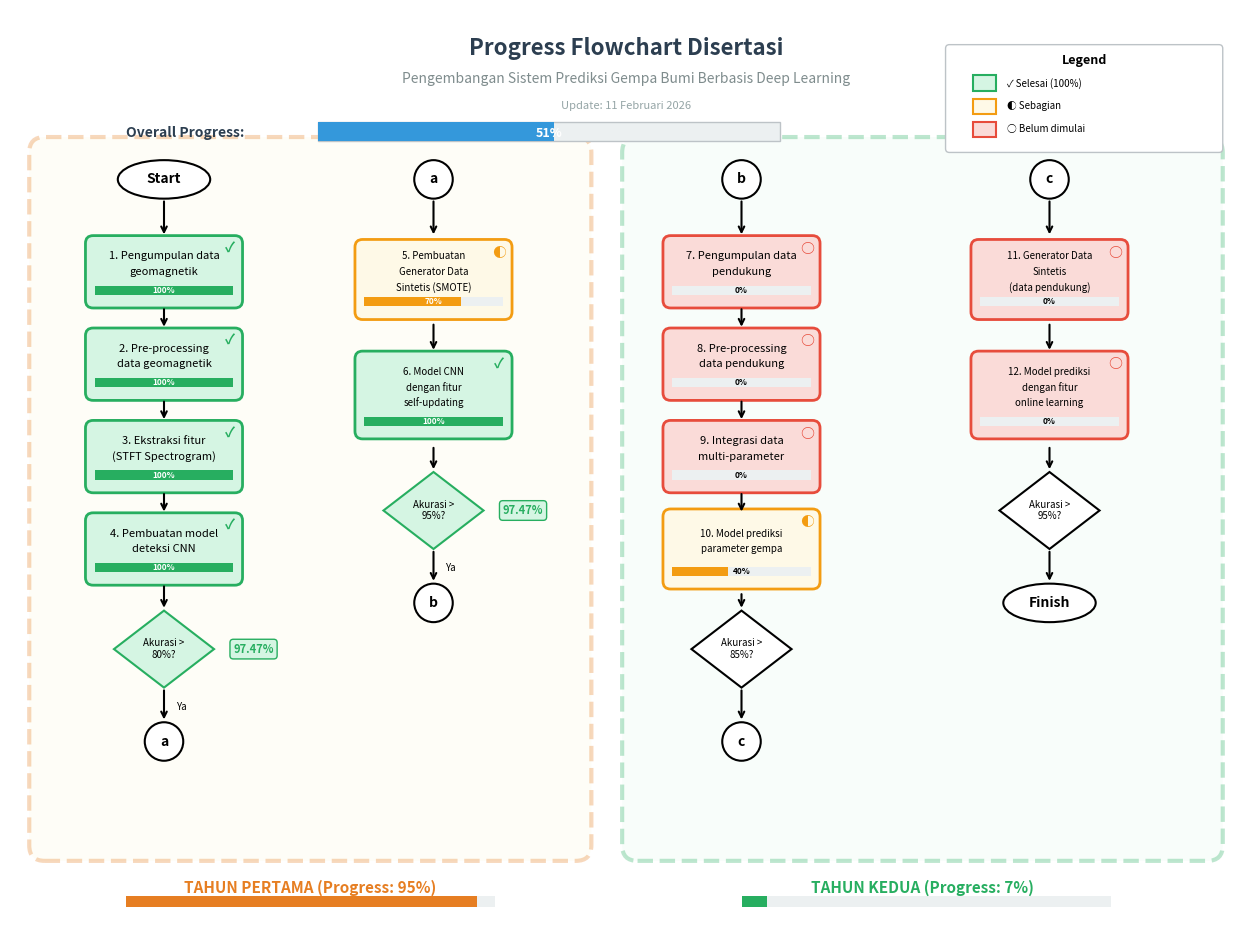

Write Python code to recreate this figure.
#!/usr/bin/env python3
"""
Generate Progress Flowchart for Dissertation
Menampilkan flowchart dengan status progress setiap poin
"""

import matplotlib.pyplot as plt
import matplotlib.patches as mpatches
from matplotlib.patches import FancyBboxPatch, Ellipse, Polygon, Rectangle, Circle
import numpy as np
from pathlib import Path

def draw_process_box_with_progress(ax, x, y, width, height, text, progress, status='done', fontsize=8):
    """Draw a process box with progress indicator"""
    # Status colors
    if status == 'done':
        face_color = '#d5f5e3'  # Light green
        edge_color = '#27ae60'  # Green
        check_mark = '✓'
    elif status == 'partial':
        face_color = '#fef9e7'  # Light yellow
        edge_color = '#f39c12'  # Orange
        check_mark = '◐'
    else:  # pending
        face_color = '#fadbd8'  # Light red
        edge_color = '#e74c3c'  # Red
        check_mark = '○'
    
    # Main box
    rect = FancyBboxPatch((x - width/2, y - height/2), width, height,
                          boxstyle="round,pad=0.02,rounding_size=0.1",
                          facecolor=face_color, edgecolor=edge_color, linewidth=2)
    ax.add_patch(rect)
    
    # Text
    lines = text.split('\n')
    if len(lines) == 1:
        ax.text(x, y + 0.05, text, fontsize=fontsize, ha='center', va='center', wrap=True)
    else:
        line_height = 0.2
        start_y = y + (len(lines) - 1) * line_height / 2 + 0.1
        for i, line in enumerate(lines):
            ax.text(x, start_y - i * line_height, line, fontsize=fontsize, 
                    ha='center', va='center')
    
    # Progress bar
    bar_width = width - 0.2
    bar_height = 0.12
    bar_y = y - height/2 + 0.15
    
    # Background bar
    bar_bg = Rectangle((x - bar_width/2, bar_y), bar_width, bar_height,
                        facecolor='#ecf0f1', edgecolor='none')
    ax.add_patch(bar_bg)
    
    # Progress bar
    prog_width = bar_width * (progress / 100)
    bar_prog = Rectangle((x - bar_width/2, bar_y), prog_width, bar_height,
                          facecolor=edge_color, edgecolor='none')
    ax.add_patch(bar_prog)
    
    # Progress text
    ax.text(x, bar_y + bar_height/2, f'{progress}%', fontsize=6, 
            ha='center', va='center', color='white' if progress > 50 else 'black',
            fontweight='bold')
    
    # Status indicator
    ax.text(x + width/2 - 0.15, y + height/2 - 0.15, check_mark, 
            fontsize=10, ha='center', va='center', color=edge_color, fontweight='bold')

def draw_decision_diamond_with_status(ax, x, y, width, height, text, achieved=False, fontsize=7):
    """Draw a decision diamond with achievement status"""
    if achieved:
        face_color = '#d5f5e3'
        edge_color = '#27ae60'
    else:
        face_color = 'white'
        edge_color = 'black'
    
    diamond = Polygon([(x, y + height/2), (x + width/2, y), 
                       (x, y - height/2), (x - width/2, y)],
                      facecolor=face_color, edgecolor=edge_color, linewidth=1.5)
    ax.add_patch(diamond)
    ax.text(x, y, text, fontsize=fontsize, ha='center', va='center')

def draw_terminal(ax, x, y, width, height, text, fontsize=10):
    """Draw a terminal (oval/ellipse)"""
    ellipse = Ellipse((x, y), width, height, facecolor='white', 
                      edgecolor='black', linewidth=1.5)
    ax.add_patch(ellipse)
    ax.text(x, y, text, fontsize=fontsize, ha='center', va='center', fontweight='bold')

def draw_connector(ax, x, y, radius, text, fontsize=10):
    """Draw a connector circle"""
    circle = Circle((x, y), radius, facecolor='white', edgecolor='black', linewidth=1.5)
    ax.add_patch(circle)
    ax.text(x, y, text, fontsize=fontsize, ha='center', va='center', fontweight='bold')

def draw_arrow(ax, start, end, color='black'):
    """Draw an arrow from start to end"""
    ax.annotate('', xy=end, xytext=start,
                arrowprops=dict(arrowstyle='->', color=color, lw=1.5))

def draw_line(ax, start, end, color='black'):
    """Draw a line without arrow"""
    ax.plot([start[0], end[0]], [start[1], end[1]], color=color, lw=1.5)

def create_progress_flowchart():
    # Create figure with high DPI
    fig, ax = plt.subplots(figsize=(16, 12))
    ax.set_xlim(0, 16)
    ax.set_ylim(0, 12)
    ax.axis('off')
    ax.set_aspect('equal')
    fig.patch.set_facecolor('white')
    
    # Colors for year boxes
    YEAR1_COLOR = '#E67E22'  # Orange
    YEAR2_COLOR = '#27AE60'  # Green
    
    # Title
    ax.text(8, 11.5, 'Progress Flowchart Disertasi', fontsize=16, fontweight='bold', 
            ha='center', va='center', color='#2c3e50')
    ax.text(8, 11.1, 'Pengembangan Sistem Prediksi Gempa Bumi Berbasis Deep Learning', 
            fontsize=10, ha='center', va='center', color='#7f8c8d', style='italic')
    ax.text(8, 10.75, 'Update: 11 Februari 2026', fontsize=8, ha='center', va='center', color='#95a5a6')
    
    # Box dimensions
    BOX_W = 2.0
    BOX_H = 0.9
    DIAMOND_W = 1.3
    DIAMOND_H = 1.0
    
    # ========================================================================
    # TAHUN PERTAMA - Left side (Orange border)
    # ========================================================================
    
    # Year 1 border box
    year1_rect = FancyBboxPatch((0.3, 1.0), 7.2, 9.3, 
                                 boxstyle="round,pad=0.05,rounding_size=0.2",
                                 facecolor='#fef9e7', edgecolor=YEAR1_COLOR, 
                                 linewidth=3, linestyle='--', alpha=0.3)
    ax.add_patch(year1_rect)
    ax.text(3.9, 0.6, 'TAHUN PERTAMA (Progress: 95%)', fontsize=11, fontweight='bold', 
            ha='center', va='center', color=YEAR1_COLOR)
    
    # Progress bar for Year 1
    bar_y1 = 0.35
    bar_bg1 = Rectangle((1.5, bar_y1), 4.8, 0.15, facecolor='#ecf0f1', edgecolor='none')
    ax.add_patch(bar_bg1)
    bar_prog1 = Rectangle((1.5, bar_y1), 4.8 * 0.95, 0.15, facecolor=YEAR1_COLOR, edgecolor='none')
    ax.add_patch(bar_prog1)
    
    # --- Column 1: Main flow ---
    col1_x = 2.0
    
    # Start
    draw_terminal(ax, col1_x, 9.8, 1.2, 0.5, 'Start')
    
    # Process 1: Pengumpulan data geomagnetik - DONE 100%
    draw_process_box_with_progress(ax, col1_x, 8.6, BOX_W, BOX_H, 
                                   '1. Pengumpulan data\ngeomagnetik', 100, 'done')
    draw_arrow(ax, (col1_x, 9.55), (col1_x, 9.05))
    
    # Process 2: Pre-processing - DONE 100%
    draw_process_box_with_progress(ax, col1_x, 7.4, BOX_W, BOX_H, 
                                   '2. Pre-processing\ndata geomagnetik', 100, 'done')
    draw_arrow(ax, (col1_x, 8.15), (col1_x, 7.85))
    
    # Process 3: Ekstraksi fitur - DONE 100%
    draw_process_box_with_progress(ax, col1_x, 6.2, BOX_W, BOX_H, 
                                   '3. Ekstraksi fitur\n(STFT Spectrogram)', 100, 'done')
    draw_arrow(ax, (col1_x, 6.95), (col1_x, 6.65))
    
    # Process 4: Pembuatan model CNN - DONE 100%
    draw_process_box_with_progress(ax, col1_x, 5.0, BOX_W, BOX_H, 
                                   '4. Pembuatan model\ndeteksi CNN', 100, 'done')
    draw_arrow(ax, (col1_x, 5.75), (col1_x, 5.45))
    
    # Decision 1: Akurasi > 80%? - ACHIEVED
    draw_decision_diamond_with_status(ax, col1_x, 3.7, DIAMOND_W, DIAMOND_H, 
                                      'Akurasi >\n80%?', achieved=True)
    draw_arrow(ax, (col1_x, 4.55), (col1_x, 4.2))
    
    # Achievement label
    ax.text(col1_x + 0.9, 3.7, '97.47%', fontsize=8, ha='left', va='center', 
            color='#27ae60', fontweight='bold',
            bbox=dict(boxstyle='round', facecolor='#d5f5e3', edgecolor='#27ae60'))
    
    # Connector a
    draw_connector(ax, col1_x, 2.5, 0.25, 'a')
    draw_arrow(ax, (col1_x, 3.2), (col1_x, 2.75))
    ax.text(col1_x + 0.15, 2.95, 'Ya', fontsize=7, ha='left', va='center')
    
    # --- Column 2: After connector a ---
    col2_x = 5.5
    
    # Connector a (top)
    draw_connector(ax, col2_x, 9.8, 0.25, 'a')
    
    # Process 5: Generator Data Sintetis - PARTIAL 70%
    draw_process_box_with_progress(ax, col2_x, 8.5, BOX_W, BOX_H+0.1, 
                                   '5. Pembuatan\nGenerator Data\nSintetis (SMOTE)', 70, 'partial', fontsize=7)
    draw_arrow(ax, (col2_x, 9.55), (col2_x, 9.05))
    
    # Process 6: Model self-updating - DONE 100%
    draw_process_box_with_progress(ax, col2_x, 7.0, BOX_W, BOX_H+0.2, 
                                   '6. Model CNN\ndengan fitur\nself-updating', 100, 'done', fontsize=7)
    draw_arrow(ax, (col2_x, 7.95), (col2_x, 7.55))
    
    # Decision 2: Akurasi > 95%? - ACHIEVED
    draw_decision_diamond_with_status(ax, col2_x, 5.5, DIAMOND_W, DIAMOND_H, 
                                      'Akurasi >\n95%?', achieved=True)
    draw_arrow(ax, (col2_x, 6.35), (col2_x, 6.0))
    
    # Achievement label
    ax.text(col2_x + 0.9, 5.5, '97.47%', fontsize=8, ha='left', va='center', 
            color='#27ae60', fontweight='bold',
            bbox=dict(boxstyle='round', facecolor='#d5f5e3', edgecolor='#27ae60'))
    
    # Connector b
    draw_connector(ax, col2_x, 4.3, 0.25, 'b')
    draw_arrow(ax, (col2_x, 5.0), (col2_x, 4.55))
    ax.text(col2_x + 0.15, 4.75, 'Ya', fontsize=7, ha='left', va='center')
    
    # ========================================================================
    # TAHUN KEDUA - Right side (Green border)
    # ========================================================================
    
    # Year 2 border box
    year2_rect = FancyBboxPatch((8.0, 1.0), 7.7, 9.3, 
                                 boxstyle="round,pad=0.05,rounding_size=0.2",
                                 facecolor='#eafaf1', edgecolor=YEAR2_COLOR, 
                                 linewidth=3, linestyle='--', alpha=0.3)
    ax.add_patch(year2_rect)
    ax.text(11.85, 0.6, 'TAHUN KEDUA (Progress: 7%)', fontsize=11, fontweight='bold', 
            ha='center', va='center', color=YEAR2_COLOR)
    
    # Progress bar for Year 2
    bar_y2 = 0.35
    bar_bg2 = Rectangle((9.5, bar_y2), 4.8, 0.15, facecolor='#ecf0f1', edgecolor='none')
    ax.add_patch(bar_bg2)
    bar_prog2 = Rectangle((9.5, bar_y2), 4.8 * 0.07, 0.15, facecolor=YEAR2_COLOR, edgecolor='none')
    ax.add_patch(bar_prog2)
    
    # --- Column 3: From connector b ---
    col3_x = 9.5
    
    # Connector b (top)
    draw_connector(ax, col3_x, 9.8, 0.25, 'b')
    
    # Process 7: Pengumpulan data pendukung - PENDING 0%
    draw_process_box_with_progress(ax, col3_x, 8.6, BOX_W, BOX_H, 
                                   '7. Pengumpulan data\npendukung', 0, 'pending')
    draw_arrow(ax, (col3_x, 9.55), (col3_x, 9.05))
    
    # Process 8: Pre-processing data pendukung - PENDING 0%
    draw_process_box_with_progress(ax, col3_x, 7.4, BOX_W, BOX_H, 
                                   '8. Pre-processing\ndata pendukung', 0, 'pending')
    draw_arrow(ax, (col3_x, 8.15), (col3_x, 7.85))
    
    # Process 9: Integrasi multi-parameter - PENDING 0%
    draw_process_box_with_progress(ax, col3_x, 6.2, BOX_W, BOX_H, 
                                   '9. Integrasi data\nmulti-parameter', 0, 'pending')
    draw_arrow(ax, (col3_x, 6.95), (col3_x, 6.65))
    
    # Process 10: Model prediksi parameter gempa - PARTIAL 40%
    draw_process_box_with_progress(ax, col3_x, 5.0, BOX_W, BOX_H+0.1, 
                                   '10. Model prediksi\nparameter gempa', 40, 'partial', fontsize=7)
    draw_arrow(ax, (col3_x, 5.75), (col3_x, 5.45))
    
    # Decision 3: Akurasi > 85%? - NOT YET
    draw_decision_diamond_with_status(ax, col3_x, 3.7, DIAMOND_W, DIAMOND_H, 
                                      'Akurasi >\n85%?', achieved=False)
    draw_arrow(ax, (col3_x, 4.45), (col3_x, 4.2))
    
    # Connector c
    draw_connector(ax, col3_x, 2.5, 0.25, 'c')
    draw_arrow(ax, (col3_x, 3.2), (col3_x, 2.75))
    
    # --- Column 4: From connector c ---
    col4_x = 13.5
    
    # Connector c (top)
    draw_connector(ax, col4_x, 9.8, 0.25, 'c')
    
    # Process 11: Generator Data Sintetis (for supporting data) - PENDING 0%
    draw_process_box_with_progress(ax, col4_x, 8.5, BOX_W, BOX_H+0.1, 
                                   '11. Generator Data\nSintetis\n(data pendukung)', 0, 'pending', fontsize=7)
    draw_arrow(ax, (col4_x, 9.55), (col4_x, 9.05))
    
    # Process 12: Model online learning - PENDING 0%
    draw_process_box_with_progress(ax, col4_x, 7.0, BOX_W, BOX_H+0.2, 
                                   '12. Model prediksi\ndengan fitur\nonline learning', 0, 'pending', fontsize=7)
    draw_arrow(ax, (col4_x, 7.95), (col4_x, 7.55))
    
    # Decision 4: Akurasi > 95%? - NOT YET
    draw_decision_diamond_with_status(ax, col4_x, 5.5, DIAMOND_W, DIAMOND_H, 
                                      'Akurasi >\n95%?', achieved=False)
    draw_arrow(ax, (col4_x, 6.35), (col4_x, 6.0))
    
    # Finish
    draw_terminal(ax, col4_x, 4.3, 1.2, 0.5, 'Finish')
    draw_arrow(ax, (col4_x, 5.0), (col4_x, 4.55))
    
    # ========================================================================
    # LEGEND
    # ========================================================================
    legend_y = 11.3
    legend_x = 12.5
    
    # Legend box
    legend_rect = FancyBboxPatch((legend_x - 0.3, legend_y - 1.1), 3.5, 1.3,
                                  boxstyle="round,pad=0.05",
                                  facecolor='white', edgecolor='#bdc3c7', linewidth=1)
    ax.add_patch(legend_rect)
    ax.text(legend_x + 1.45, legend_y + 0.05, 'Legend', fontsize=9, fontweight='bold', 
            ha='center', va='center')
    
    # Done
    done_rect = Rectangle((legend_x, legend_y - 0.35), 0.3, 0.2, facecolor='#d5f5e3', edgecolor='#27ae60', linewidth=1.5)
    ax.add_patch(done_rect)
    ax.text(legend_x + 0.45, legend_y - 0.25, '✓ Selesai (100%)', fontsize=7, ha='left', va='center')
    
    # Partial
    partial_rect = Rectangle((legend_x, legend_y - 0.65), 0.3, 0.2, facecolor='#fef9e7', edgecolor='#f39c12', linewidth=1.5)
    ax.add_patch(partial_rect)
    ax.text(legend_x + 0.45, legend_y - 0.55, '◐ Sebagian', fontsize=7, ha='left', va='center')
    
    # Pending
    pending_rect = Rectangle((legend_x, legend_y - 0.95), 0.3, 0.2, facecolor='#fadbd8', edgecolor='#e74c3c', linewidth=1.5)
    ax.add_patch(pending_rect)
    ax.text(legend_x + 0.45, legend_y - 0.85, '○ Belum dimulai', fontsize=7, ha='left', va='center')
    
    # ========================================================================
    # OVERALL PROGRESS
    # ========================================================================
    overall_y = 10.4
    ax.text(1.5, overall_y, 'Overall Progress:', fontsize=10, fontweight='bold', 
            ha='left', va='center', color='#2c3e50')
    
    # Overall progress bar
    bar_overall_bg = Rectangle((4.0, overall_y - 0.1), 6.0, 0.25, facecolor='#ecf0f1', edgecolor='#bdc3c7', linewidth=1)
    ax.add_patch(bar_overall_bg)
    bar_overall_prog = Rectangle((4.0, overall_y - 0.1), 6.0 * 0.51, 0.25, facecolor='#3498db', edgecolor='none')
    ax.add_patch(bar_overall_prog)
    ax.text(7.0, overall_y, '51%', fontsize=9, ha='center', va='center', color='white', fontweight='bold')
    
    # ========================================================================
    # Save outputs
    # ========================================================================
    output_dir = Path('disertasi/figures')
    output_dir.mkdir(parents=True, exist_ok=True)
    
    # Save with high DPI for publication
    fig.savefig(output_dir / 'progress_flowchart.png', dpi=300, bbox_inches='tight', 
                facecolor='white', edgecolor='none', pad_inches=0.1)
    fig.savefig(output_dir / 'progress_flowchart.pdf', bbox_inches='tight',
                facecolor='white', edgecolor='none', pad_inches=0.1)
    fig.savefig('disertasi_progress_flowchart.png', dpi=300, bbox_inches='tight', 
                facecolor='white', edgecolor='none', pad_inches=0.1)
    
    plt.close()
    
    print("=" * 70)
    print("Progress Flowchart generated successfully!")
    print("=" * 70)
    print(f"\nOutput files (300 DPI - Publication Quality):")
    print(f"  - disertasi/figures/progress_flowchart.png")
    print(f"  - disertasi/figures/progress_flowchart.pdf")
    print(f"  - disertasi_progress_flowchart.png")
    print("\nProgress Summary:")
    print("  TAHUN PERTAMA (95%):")
    print("    ✓ 1. Pengumpulan data geomagnetik - 100%")
    print("    ✓ 2. Pre-processing data - 100%")
    print("    ✓ 3. Ekstraksi fitur - 100%")
    print("    ✓ 4. Model deteksi CNN - 100% (97.47%)")
    print("    ◐ 5. Generator data sintetis - 70%")
    print("    ✓ 6. Model self-updating - 100% (97.47%)")
    print("  TAHUN KEDUA (7%):")
    print("    ○ 7. Pengumpulan data pendukung - 0%")
    print("    ○ 8. Pre-processing data pendukung - 0%")
    print("    ○ 9. Integrasi multi-parameter - 0%")
    print("    ◐ 10. Model prediksi parameter - 40%")
    print("    ○ 11. Generator data sintetis (pendukung) - 0%")
    print("    ○ 12. Model online learning - 0%")

if __name__ == '__main__':
    create_progress_flowchart()
